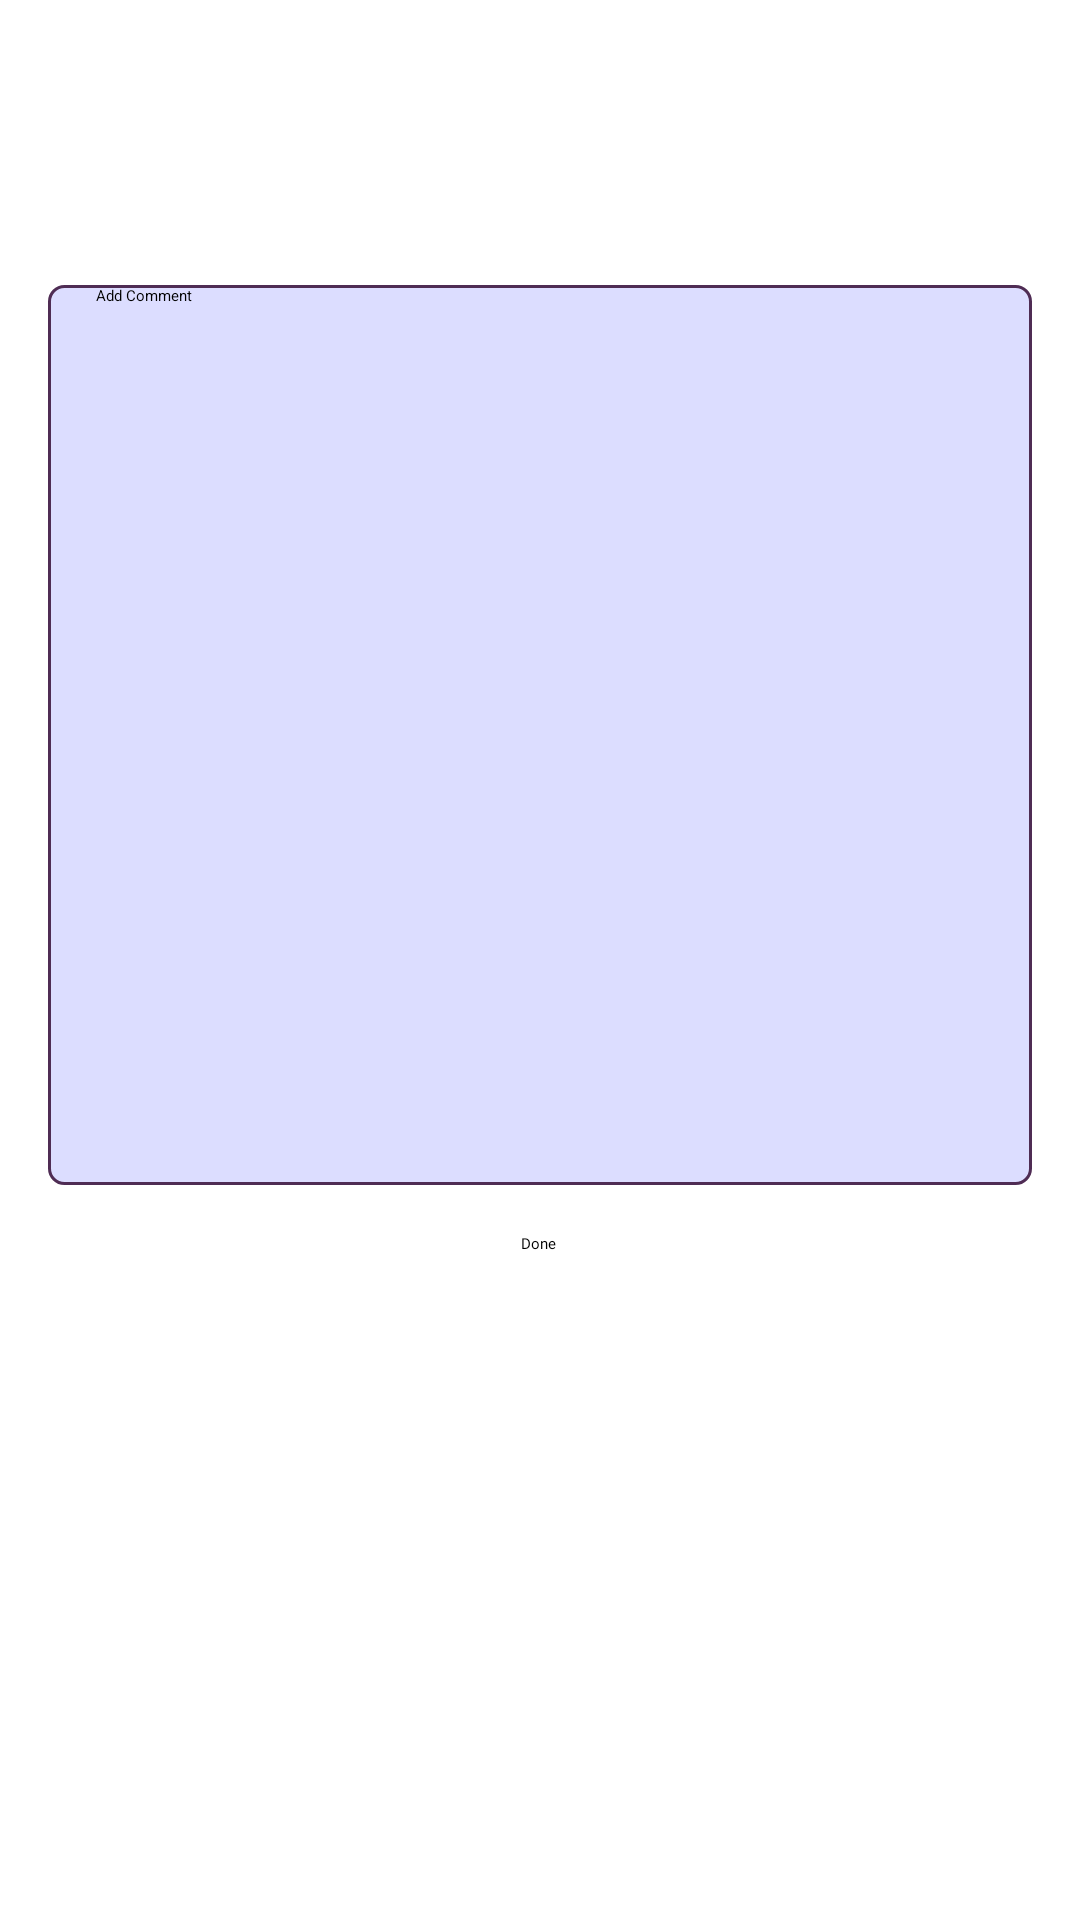

Here is an Android app screen rendered from its layout file. Give the layout XML and the strings, colors and styles it references.
<!-- AndroidManifest.xml: application theme Theme.ParliamentMembersApp -->
<!-- res/layout/fragment_add_comment_and_rating.xml -->
<?xml version="1.0" encoding="utf-8"?>
<layout xmlns:tools="http://schemas.android.com/tools"
    xmlns:app="http://schemas.android.com/apk/res-auto"
    xmlns:android="http://schemas.android.com/apk/res/android">

    <data>
        <variable
            name="commentAndRatingViewModel"
            type="com.example.parliamentmembersapp.addCommentAndRatingScreen.AddCommentAndRatingViewModel" />
    </data>

    <ScrollView
        android:layout_width="match_parent"
        android:layout_height="wrap_content">

        <androidx.constraintlayout.widget.ConstraintLayout
            android:layout_width="match_parent"
            android:layout_height="match_parent"
            android:padding="16dp"
            app:layout_constraintBottom_toBottomOf="parent"
            app:layout_constraintHorizontal_bias="0.5"
            app:layout_constraintTop_toTopOf="parent"
            tools:context=".addCommentAndRatingScreen.AddCommentAndRatingFragment">

            <RatingBar
                android:id="@+id/rating_bar"
                android:layout_width="wrap_content"
                android:layout_height="57dp"
                android:layout_marginTop="10dp"
                android:contentDescription="@string/rating_bar_hint"
                app:layout_constraintEnd_toEndOf="parent"
                app:layout_constraintHorizontal_bias="0.497"
                app:layout_constraintStart_toStartOf="parent"
                app:layout_constraintTop_toTopOf="parent"
                tools:ignore="SpeakableTextPresentCheck,SpeakableTextPresentCheck,SpeakableTextPresentCheck" />

            <EditText
                android:id="@+id/add_comment_edit_text"
                android:layout_width="match_parent"
                android:layout_height="300dp"
                android:layout_marginTop="12dp"
                android:background="@drawable/custom_border_2"
                android:ems="10"
                android:hint="@string/add_comment_hint"
                android:inputType="textLongMessage"
                android:paddingStart="16dp"
                android:paddingEnd="16dp"
                app:layout_constraintEnd_toEndOf="parent"
                app:layout_constraintStart_toStartOf="parent"
                app:layout_constraintTop_toBottomOf="@+id/rating_bar"
                tools:ignore="TextContrastCheck,TextContrastCheck"
                android:importantForAutofill="no" />

            <Button
                android:id="@+id/done_button"
                android:layout_width="wrap_content"
                android:layout_height="48dp"
                android:layout_marginTop="16dp"
                android:fontFamily="@font/roboto"
                android:text="@string/done_button"
                app:layout_constraintEnd_toEndOf="parent"
                app:layout_constraintHorizontal_bias="0.498"
                app:layout_constraintStart_toStartOf="parent"
                app:layout_constraintTop_toBottomOf="@+id/add_comment_edit_text" />

        </androidx.constraintlayout.widget.ConstraintLayout>
    </ScrollView>
</layout>
<!-- resources referenced by this layout -->
<resources>
  <!-- drawable custom_border_2 (drawable) -->
  <?xml version="1.0" encoding="utf-8"?>
  <layer-list xmlns:android="http://schemas.android.com/apk/res/android" >
      <item>
          <shape
              android:shape="rectangle">
              <stroke android:width="1dp" android:color="@color/purple_700" />
              <solid android:color="@color/purple_300"></solid>
              <corners android:radius="5dp"/>
          </shape>
      </item>
  
  </layer-list>
  <string name="add_comment_hint">Add Comment</string>
  <string name="done_button">Done</string>
  <string name="rating_bar_hint">Rating bar</string>
  <color name="purple_700">#4F2C54</color>
  <color name="purple_300">#C7D3D4FF</color>
</resources>
